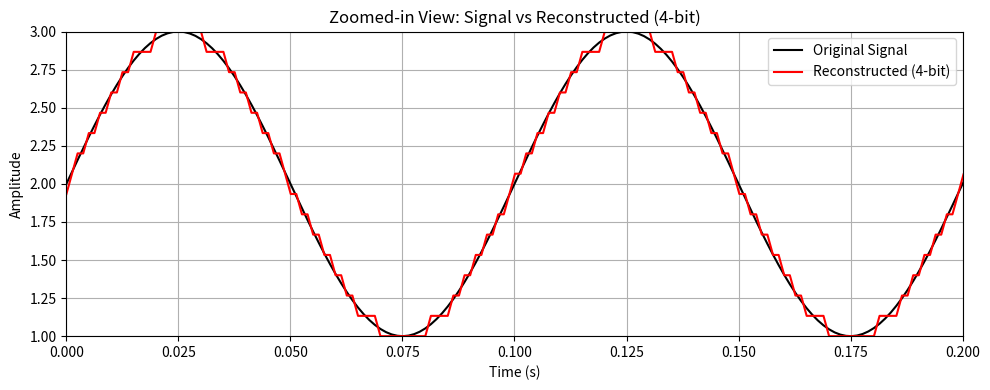

Here is the Python script that generated this plot:
#!/usr/bin/env python
# coding: utf-8

# In[9]:


import numpy as np
import matplotlib.pyplot as plt

# Signal parameters
frequency = 10  # 10 Hz sine wave
sampling_rate = 800  # At least 10x the signal frequency (Nyquist)
duration = 1  # seconds
t = np.linspace(0, duration, int(sampling_rate * duration))
signal = 2 + np.sin(2 * np.pi * frequency * t)  # Sine wave with DC offset

# DSP processor settings
bit_depths = [8, 4]
SQNR_results = []
reconstructed_signals = []

for bits in bit_depths:
    L = 2 ** bits  # Number of quantization levels
    min_val = np.min(signal)
    max_val = np.max(signal)
    
    # Normalize signal to 0 to L-1
    signal_norm = (signal - min_val) / (max_val - min_val) * (L - 1)
    
    # Quantization
    quantized = np.round(signal_norm)
    
    # Dequantization
    reconstructed = quantized / (L - 1) * (max_val - min_val) + min_val
    reconstructed_signals.append(reconstructed)

    # SQNR calculation
    signal_power = np.mean(signal ** 2)
    noise_power = np.mean((signal - reconstructed) ** 2)
    SQNR = 10 * np.log10(signal_power / noise_power)
    SQNR_results.append(SQNR)

# Print SQNR results
print(f"SQNR (8-bit processor): {SQNR_results[0]:.2f} dB")
print(f"SQNR (4-bit processor): {SQNR_results[1]:.2f} dB")
print(f"Difference in SQNR: {SQNR_results[0] - SQNR_results[1]:.2f} dB")

# Plot zoomed-in signal
plt.figure(figsize=(10, 4))
plt.plot(t, signal, label='Original Signal', color='black')
plt.plot(t, reconstructed_signals[1], label='Reconstructed (4-bit)', color='red')

# Zoom into the first 0.2 seconds and amplitude range
plt.xlim(0, 0.2)
plt.ylim(1, 3)

plt.title('Zoomed-in View: Signal vs Reconstructed (4-bit)')
plt.xlabel('Time (s)')
plt.ylabel('Amplitude')
plt.legend()
plt.grid(True)
plt.tight_layout()
plt.show()


# In[ ]:
